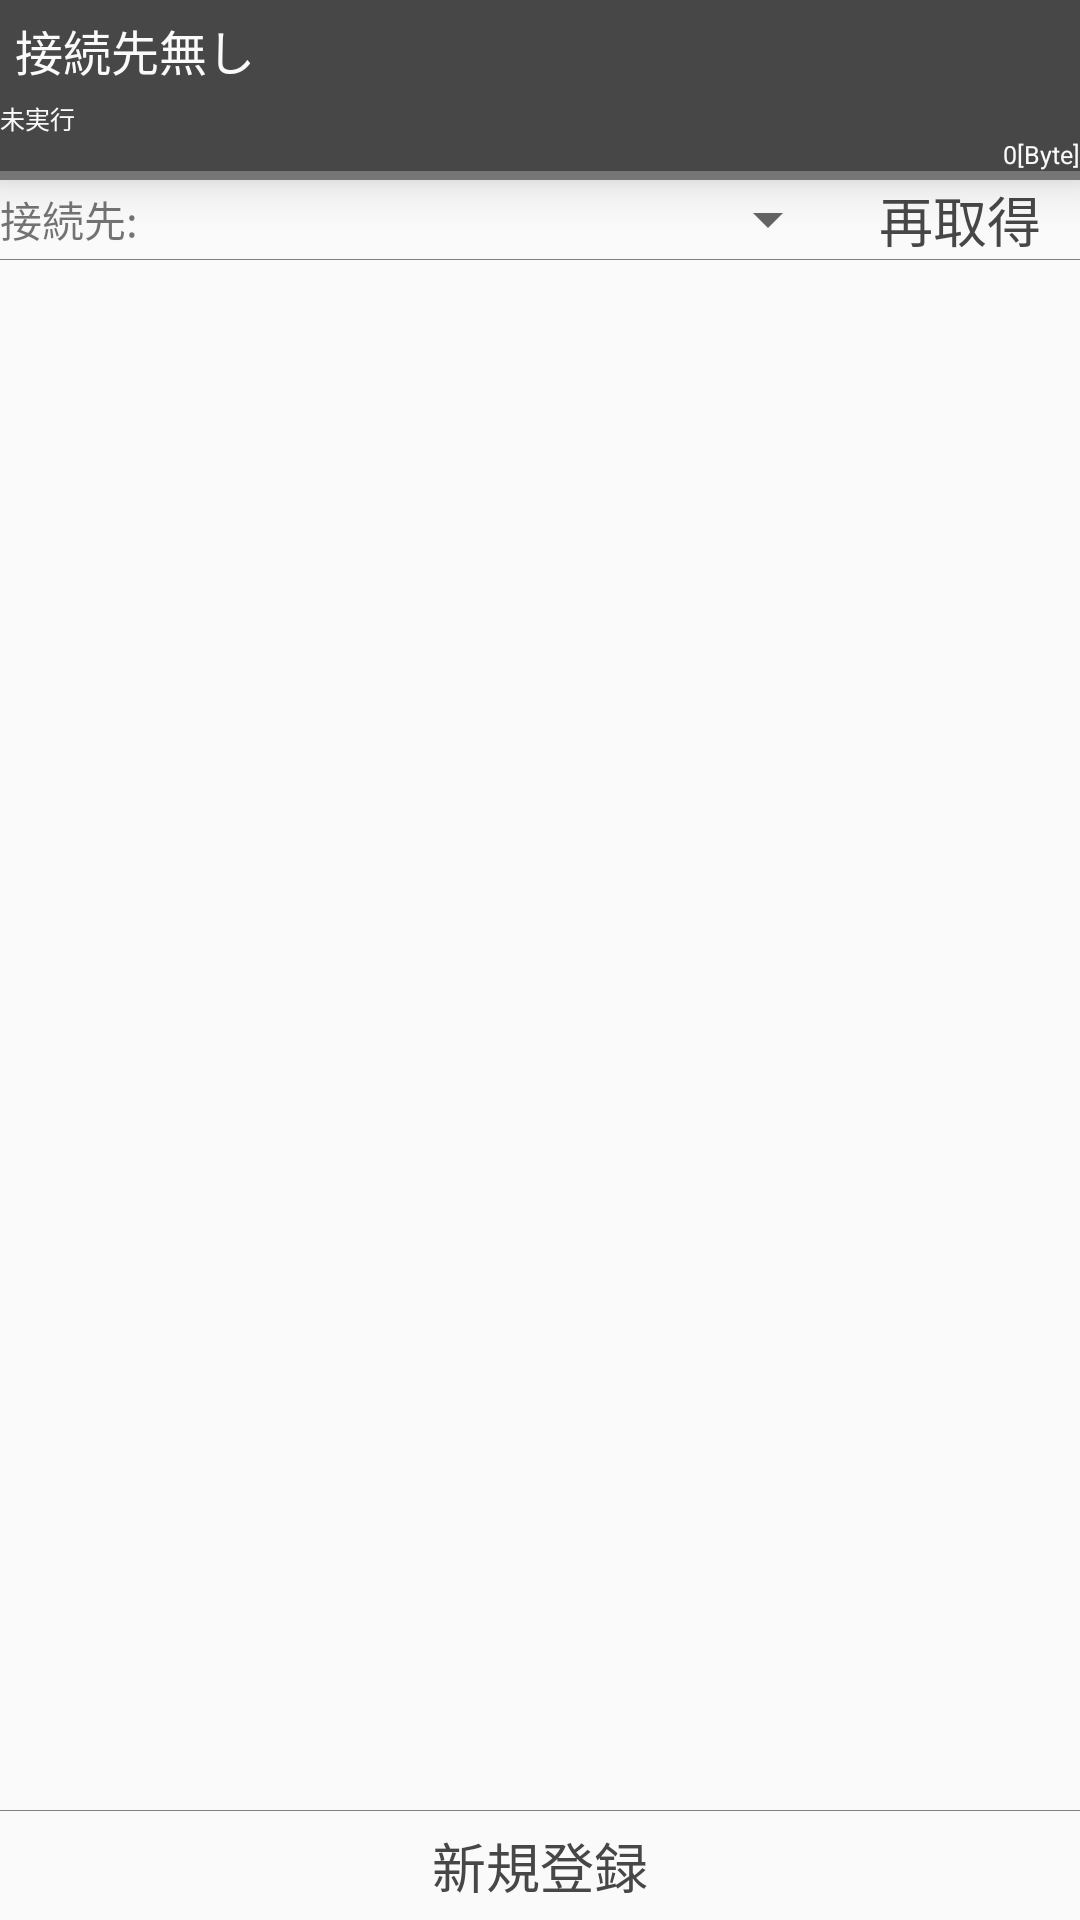

Reconstruct the res/layout file that produces this screen, plus the resources it refers to.
<!-- AndroidManifest.xml: application theme AppTheme -->
<!-- res/layout/activity_main.xml -->
<?xml version="1.0" encoding="utf-8"?>
<LinearLayout xmlns:android="http://schemas.android.com/apk/res/android"
    xmlns:app="http://schemas.android.com/apk/res-auto"
    xmlns:tools="http://schemas.android.com/tools"
    android:layout_width="match_parent"
    android:layout_height="match_parent"
    android:orientation="vertical">

    <android.support.constraint.ConstraintLayout
        android:layout_width="match_parent"
        android:layout_height="wrap_content"
        android:background="@color/colorTitleViewBackGround"
        android:elevation="10dp">

        <TextView
            android:id="@+id/textView2"
            android:layout_width="wrap_content"
            android:layout_height="0dp"
            android:layout_margin="0dp"
            android:gravity="center"
            android:padding="5dp"
            android:text="接続先無し"
            android:textColor="@color/colorTitleViewText"
            android:textSize="16sp"
            app:layout_constraintStart_toStartOf="parent"
            app:layout_constraintTop_toTopOf="parent" />

        <include
            android:id="@+id/Include_ProgressBar"
            layout="@layout/include_progressbar"
            android:layout_width="0dp"
            android:layout_height="wrap_content"
            app:layout_constraintEnd_toEndOf="parent"
            app:layout_constraintHorizontal_bias="1.0"
            app:layout_constraintStart_toStartOf="parent"
            app:layout_constraintTop_toBottomOf="@+id/textView2" />

    </android.support.constraint.ConstraintLayout>

    <LinearLayout
        android:layout_width="match_parent"
        android:layout_height="wrap_content"
        android:orientation="horizontal">

        <TextView
            android:id="@+id/textView"
            android:layout_width="wrap_content"
            android:layout_height="match_parent"
            android:gravity="center"
            android:text="接続先:" />

        <Spinner
            android:id="@+id/Spinner_ConnectList"
            android:layout_width="0dp"
            android:layout_height="match_parent"
            android:layout_weight="1" />

        <Button
            android:id="@+id/Button_ReloadItem"
            style="@style/ButtonRippleAccent"
            android:layout_width="80dp"
            android:layout_height="match_parent"
            android:text="再取得" />
    </LinearLayout>

    <android.ochawanz.passwordlistandroid.layout.Separator
        android:layout_width="match_parent"
        android:background="@color/colorGray"
        android:layout_height="1px" />

    <ListView
        android:id="@+id/ListView_PasswordItems"
        android:layout_width="match_parent"
        android:layout_height="0dp"
        android:layout_weight="1" />

    <android.ochawanz.passwordlistandroid.layout.Separator
        android:layout_width="match_parent"
        android:background="@color/colorGray"
        android:layout_height="1px" />

    <Button
        android:id="@+id/Button_NewItem"
        style="@style/ButtonRippleAccent"
        android:layout_width="match_parent"
        android:layout_height="wrap_content"
        android:padding="5dp"
        android:text="新規登録" />

</LinearLayout>
<!-- res/layout/include_progressbar.xml (included above) -->
<?xml version="1.0" encoding="utf-8"?>
<android.support.constraint.ConstraintLayout xmlns:android="http://schemas.android.com/apk/res/android"
    xmlns:app="http://schemas.android.com/apk/res-auto"
    android:layout_width="match_parent"
    android:layout_height="wrap_content"
    android:background="@color/colorTitleViewBackGround">

    <ProgressBar
        android:id="@+id/ProgressBar"
        style="?android:attr/progressBarStyleHorizontal"
        android:layout_width="0dp"
        android:layout_height="3dp"
        android:progressDrawable="@drawable/progress"
        app:layout_constraintBottom_toBottomOf="parent"
        app:layout_constraintEnd_toEndOf="parent"
        app:layout_constraintHorizontal_bias="0.0"
        app:layout_constraintStart_toStartOf="parent" />

    <TextView
        android:id="@+id/TextView_Status"
        android:layout_width="wrap_content"
        android:layout_height="wrap_content"
        android:text="未実行"
        android:textColor="@color/colorTitleViewText"
        android:textSize="4pt"
        app:layout_constraintBottom_toTopOf="@+id/TextView_Progress"
        app:layout_constraintStart_toStartOf="parent" />

    <TextView
        android:id="@+id/TextView_Progress"
        android:layout_width="wrap_content"
        android:layout_height="wrap_content"
        android:text="0[Byte]"
        android:textColor="@color/colorTitleViewText"
        android:textSize="4pt"
        app:layout_constraintBottom_toTopOf="@+id/ProgressBar"
        app:layout_constraintEnd_toEndOf="parent" />
</android.support.constraint.ConstraintLayout>
<!-- resources referenced by this layout -->
<resources>
  <color name="colorGray">#767676</color>
  <color name="colorTitleViewBackGround">#474747</color>
  <color name="colorTitleViewText">#fafafa</color>
  <!-- drawable progress (drawable) -->
  <?xml version="1.0" encoding="utf-8"?>
  <layer-list xmlns:android="http://schemas.android.com/apk/res/android">
      
      <item android:id="@android:id/background">
          <color android:color="@color/colorGray" />
      </item>
  
      
      <item android:id="@android:id/progress">
          <clip>
              <color android:color="@color/colorGrayWhite" />
          </clip>
      </item>
  
  </layer-list>
  <style name="ButtonRippleAccent" parent="@android:style/Widget.Holo.Button.Borderless">
          <item name="android:background">@drawable/ripple_effect_accent</item>
          <item name="android:textColor">@drawable/button_text</item>
          <item name="android:minHeight">0dip</item>
          <item name="android:minWidth">0dip</item>
      </style>
  <style name="AppTheme" parent="Theme.AppCompat.Light.NoActionBar">
          
          <item name="colorPrimary">@color/colorPrimary</item>
          <item name="colorPrimaryDark">@color/colorPrimaryDark</item>
          <item name="colorAccent">@color/colorAccent</item>
      </style>
  <color name="colorGrayWhite">#fafafa</color>
  <!-- drawable ripple_effect_accent (drawable-v24) -->
  <?xml version="1.0" encoding="utf-8"?>
  <ripple xmlns:android="http://schemas.android.com/apk/res/android"
  	android:color="@color/colorAccent">
  	<item
  		android:id="@android:id/mask"
  		android:drawable="@android:color/white" />
  </ripple>
  <!-- drawable button_text (drawable-v24) -->
  <?xml version="1.0" encoding="utf-8"?>
  <selector xmlns:android="http://schemas.android.com/apk/res/android">
  	
  	<item android:color="@color/colorDarkGray" android:state_enabled="true" />
  	<item android:color="@color/colorLightGray" android:state_enabled="false" />
  </selector>
  <color name="colorPrimary">#474747</color>
  <color name="colorPrimaryDark">#2e2e2e</color>
  <color name="colorAccent">#226fbe</color>
  <color name="colorDarkGray">#474747</color>
  <color name="colorLightGray">#a6a6a6</color>
</resources>
